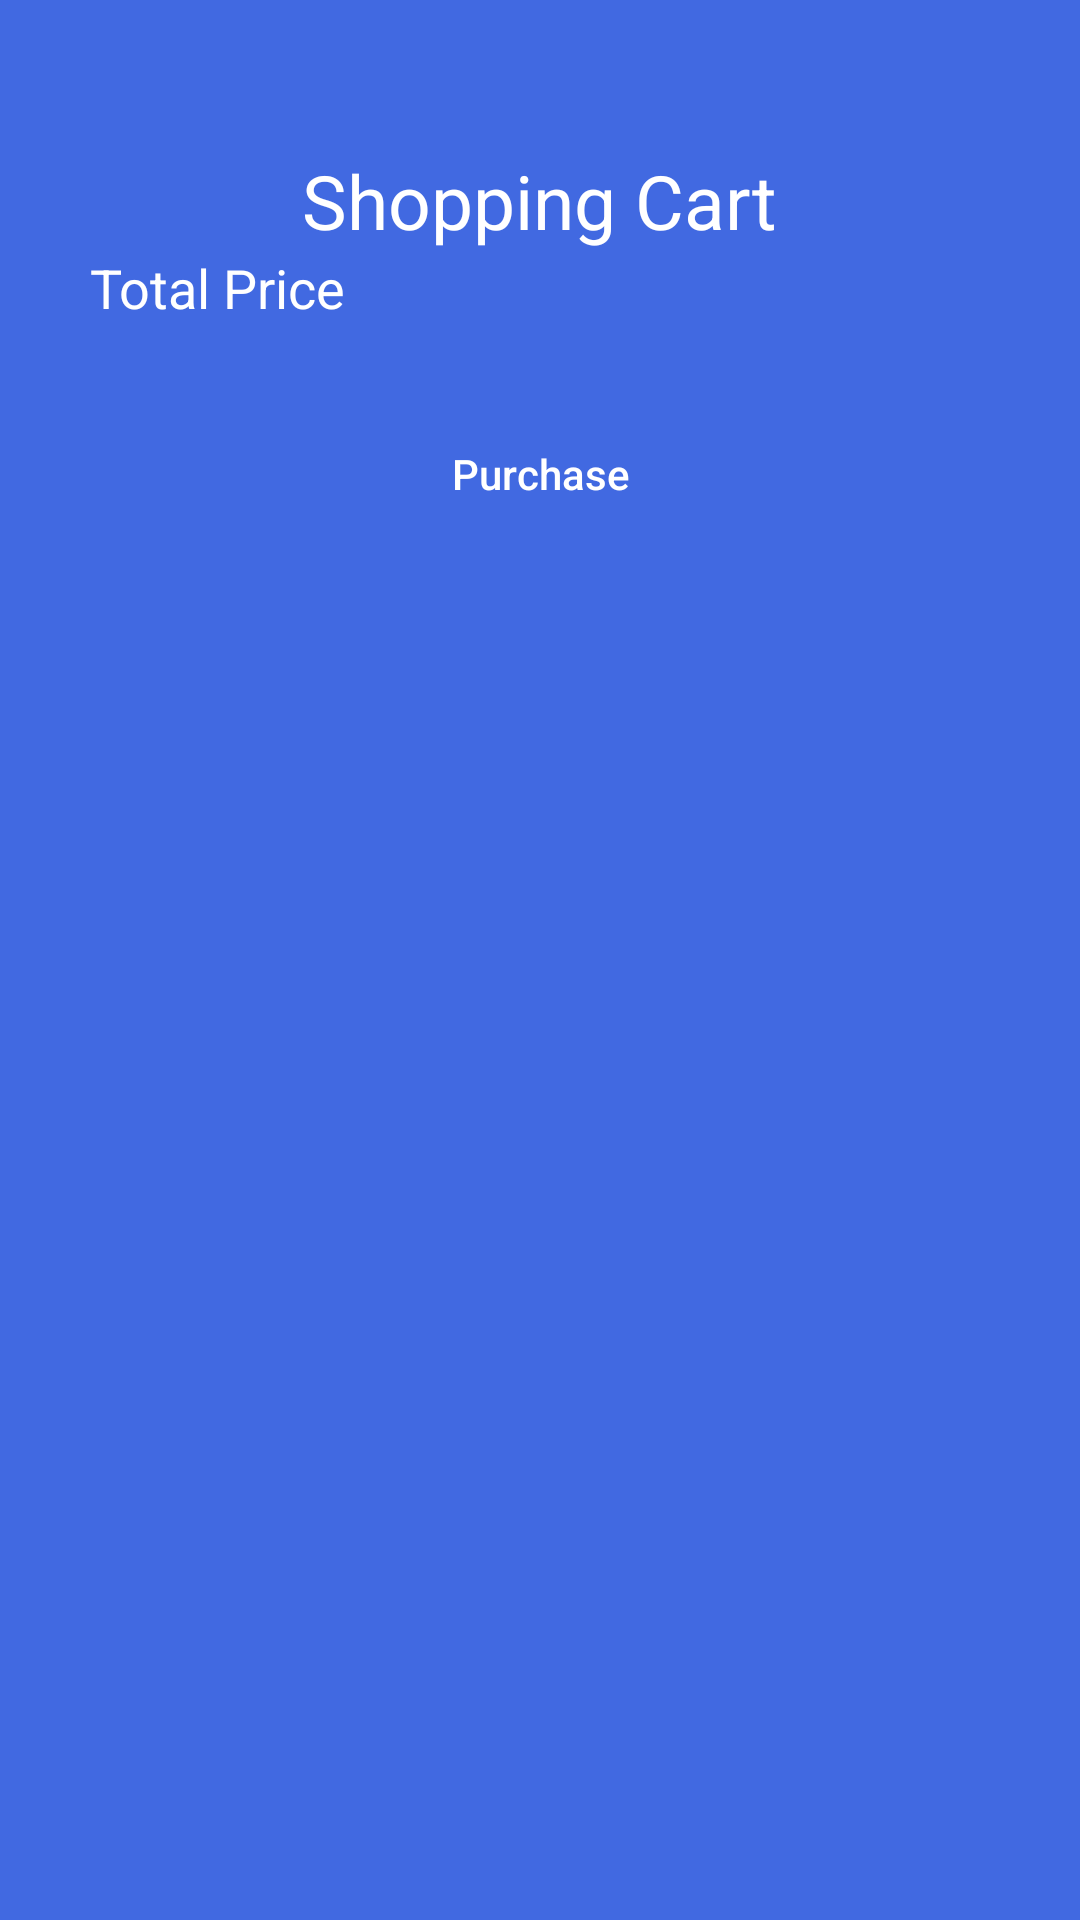

Here is an Android app screen rendered from its layout file. Give the layout XML and the strings, colors and styles it references.
<!-- AndroidManifest.xml: application theme Theme.Kenda_FinalProject -->
<!-- res/layout/fragment_my_cart.xml -->
<?xml version="1.0" encoding="utf-8"?>
<ScrollView xmlns:android="http://schemas.android.com/apk/res/android"
    xmlns:tools="http://schemas.android.com/tools"
    android:layout_width="match_parent"
    android:layout_height="match_parent"
    android:background="@color/background"
    tools:context=".selected_action_activity_fragments.MyCart">

    <RelativeLayout
        android:layout_width="match_parent"
        android:layout_height="match_parent"
        android:orientation="vertical">

        <TextView
            android:id="@+id/shopping_cart_txt"
            android:layout_width="wrap_content"
            android:layout_height="wrap_content"
            android:layout_centerHorizontal="true"
            android:layout_marginTop="50dp"
            android:text="Shopping Cart"
            android:textColor="@color/white"
            android:textSize="25sp" />

        <androidx.recyclerview.widget.RecyclerView
            android:id="@+id/my_cart_items"
            android:layout_width="match_parent"
            android:layout_height="match_parent"
            android:layout_below="@+id/shopping_cart_txt" />

        <RelativeLayout
            android:id="@+id/total_price_layout"
            android:layout_width="match_parent"
            android:layout_height="wrap_content"
            android:layout_below="@+id/my_cart_items"
            android:orientation="horizontal">

            <TextView
                android:id="@+id/total_price_txt"
                android:layout_width="wrap_content"
                android:layout_height="match_parent"
                android:layout_alignParentStart="true"
                android:layout_centerVertical="true"
                android:layout_marginLeft="30dp"
                android:text="Total Price"
                android:textColor="@color/white"
                android:textSize="18sp" />

            <TextView
                android:id="@+id/total_price"
                android:layout_width="wrap_content"
                android:layout_height="match_parent"
                android:layout_alignParentEnd="true"
                android:layout_centerVertical="true"
                android:layout_marginRight="30dp"
                android:textColor="@color/white"
                android:textSize="18sp" />
        </RelativeLayout>

        <androidx.appcompat.widget.AppCompatButton
            android:id="@+id/purchase_btn"
            android:layout_below="@+id/total_price_layout"
            android:layout_width="110dp"
            android:layout_height="40dp"
            android:text="Purchase"
            android:layout_centerHorizontal="true"
            android:layout_marginTop="30dp"
            android:layout_marginBottom="20dp"
            android:background="@drawable/slightly_rounded"
            android:backgroundTint="@color/gray"
            android:textAllCaps="false"
            android:textColor="@color/white"/>

    </RelativeLayout>
</ScrollView>
<!-- resources referenced by this layout -->
<resources>
  <color name="background">#4169E1</color>
  <color name="gray">#C4C4C4</color>
  <color name="white">#FFFFFFFF</color>
  <style name="Theme.Kenda_FinalProject" parent="Theme.MaterialComponents.DayNight.NoActionBar">
          
          <item name="colorPrimary">@color/purple_500</item>
          <item name="colorPrimaryVariant">@color/purple_700</item>
          <item name="colorOnPrimary">@color/white</item>
          
          <item name="colorSecondary">@color/teal_200</item>
          <item name="colorSecondaryVariant">@color/teal_700</item>
          <item name="colorOnSecondary">@color/black</item>
          
          <item name="android:statusBarColor" tools:targetApi="l">?attr/colorPrimaryVariant</item>
          
      </style>
  <color name="purple_500">#FF6200EE</color>
  <color name="purple_700">#FF3700B3</color>
  <color name="teal_200">#FF03DAC5</color>
  <color name="teal_700">#FF018786</color>
  <color name="black">#FF000000</color>
</resources>
